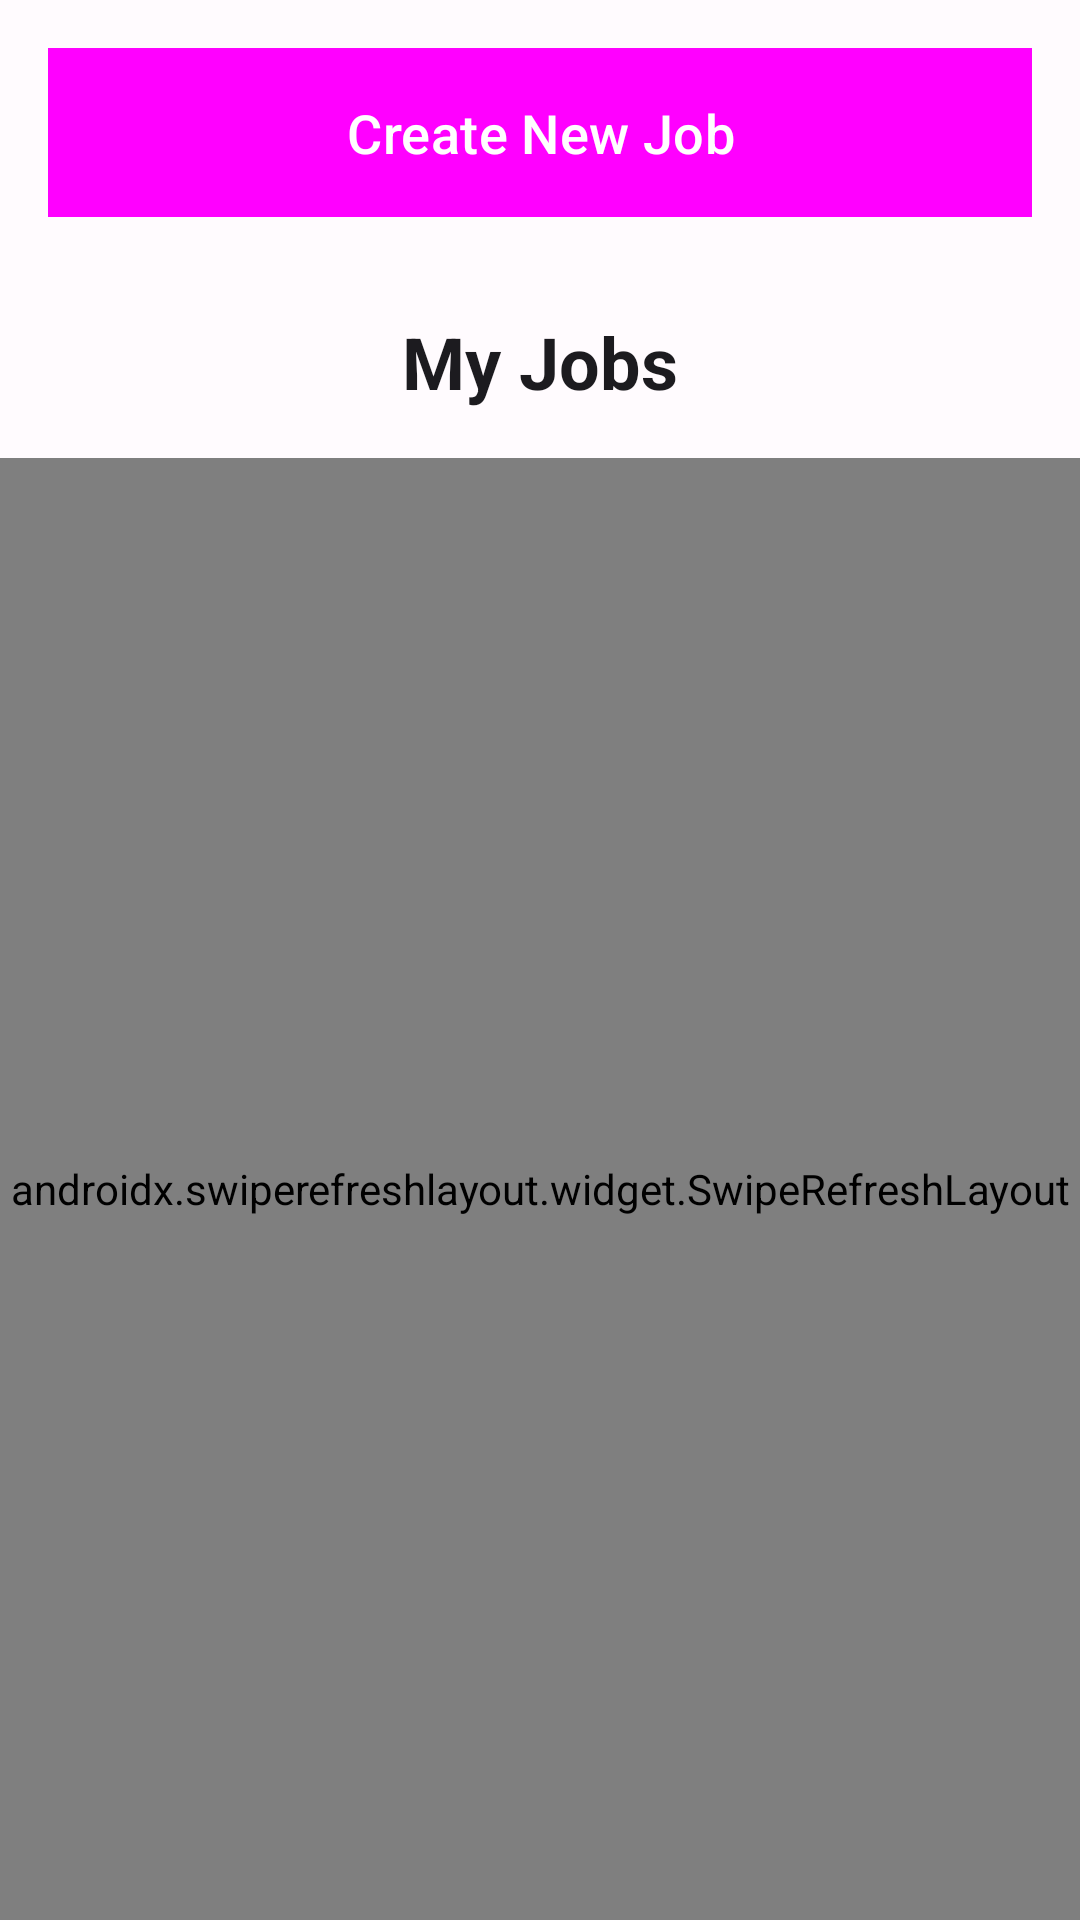

Reconstruct the res/layout file that produces this screen, plus the resources it refers to.
<!-- AndroidManifest.xml: application theme Theme.ChotuJobs -->
<!-- res/layout/fragment_contractor.xml -->
<?xml version="1.0" encoding="utf-8"?>
<LinearLayout xmlns:android="http://schemas.android.com/apk/res/android"
    android:layout_width="match_parent"
    android:layout_height="match_parent"
    android:orientation="vertical"
    android:background="@color/design_default_color_surface">

    <Button
        android:id="@+id/btnCreateJob"
        android:layout_width="match_parent"
        android:layout_height="wrap_content"
        android:text="Create New Job"
        android:textColor="@android:color/white"
        android:background="@color/design_default_color_primary"
        android:textSize="18sp"
        android:padding="16dp"
        android:layout_margin="16dp"
        style="@style/Widget.Material3.Button" />

    <TextView
        android:layout_width="match_parent"
        android:layout_height="wrap_content"
        android:text="My Jobs"
        android:textSize="24sp"
        android:textStyle="bold"
        android:textColor="@color/design_default_color_on_surface"
        android:padding="16dp"
        android:gravity="center" />

    <androidx.swiperefreshlayout.widget.SwipeRefreshLayout
        android:id="@+id/swipeRefreshLayout"
        android:layout_width="match_parent"
        android:layout_height="0dp"
        android:layout_weight="1">

        <androidx.recyclerview.widget.RecyclerView
            android:id="@+id/recyclerView"
            android:layout_width="match_parent"
            android:layout_height="match_parent"
            android:padding="8dp" />

    </androidx.swiperefreshlayout.widget.SwipeRefreshLayout>

</LinearLayout>
<!-- resources referenced by this layout -->
<resources>
  <color name="design_default_color_on_surface">#1C1B1F</color>
  <color name="design_default_color_primary">#6750A4</color>
  <color name="design_default_color_surface">#FFFBFE</color>
  <style name="Theme.ChotuJobs" parent="Base.Theme.ChotuJobs" />
  <style name="Base.Theme.ChotuJobs" parent="Theme.Material3.DayNight.NoActionBar">
          
          <item name="colorPrimary">@color/design_default_color_primary</item>
          <item name="colorOnPrimary">@color/design_default_color_on_primary</item>
          <item name="colorPrimaryContainer">@color/design_default_color_primary_container</item>
          <item name="colorOnPrimaryContainer">@color/design_default_color_on_primary_container</item>
          
          
          <item name="colorSecondary">@color/design_default_color_secondary</item>
          <item name="colorOnSecondary">@color/design_default_color_on_secondary</item>
          <item name="colorSecondaryContainer">@color/design_default_color_secondary_container</item>
          <item name="colorOnSecondaryContainer">@color/design_default_color_on_secondary_container</item>
          
          
          <item name="colorTertiary">@color/design_default_color_tertiary</item>
          <item name="colorOnTertiary">@color/design_default_color_on_tertiary</item>
          <item name="colorTertiaryContainer">@color/design_default_color_tertiary_container</item>
          <item name="colorOnTertiaryContainer">@color/design_default_color_on_tertiary_container</item>
          
          
          <item name="colorError">@color/design_default_color_error</item>
          <item name="colorOnError">@color/design_default_color_on_error</item>
          <item name="colorErrorContainer">@color/design_default_color_error_container</item>
          <item name="colorOnErrorContainer">@color/design_default_color_on_error_container</item>
          
          
          <item name="colorSurface">@color/design_default_color_surface</item>
          <item name="colorOnSurface">@color/design_default_color_on_surface</item>
          <item name="colorSurfaceVariant">@color/design_default_color_surface_variant</item>
          <item name="colorOnSurfaceVariant">@color/design_default_color_on_surface_variant</item>
          
          
          <item name="colorOutline">@color/design_default_color_outline</item>
          <item name="colorOutlineVariant">@color/design_default_color_outline_variant</item>
          
          
          <item name="android:colorBackground">@color/design_default_color_surface</item>
          <item name="android:textColorPrimary">@color/design_default_color_on_surface</item>
          <item name="android:textColorSecondary">@color/design_default_color_on_surface_variant</item>
      </style>
  <color name="design_default_color_on_primary">#FFFFFF</color>
  <color name="design_default_color_primary_container">#EADDFF</color>
  <color name="design_default_color_on_primary_container">#21005D</color>
  <color name="design_default_color_secondary">#625B71</color>
  <color name="design_default_color_on_secondary">#FFFFFF</color>
  <color name="design_default_color_secondary_container">#E8DEF8</color>
  <color name="design_default_color_on_secondary_container">#1D192B</color>
  <color name="design_default_color_tertiary">#7D5260</color>
  <color name="design_default_color_on_tertiary">#FFFFFF</color>
  <color name="design_default_color_tertiary_container">#FFD8E4</color>
  <color name="design_default_color_on_tertiary_container">#31111D</color>
  <color name="design_default_color_error">#BA1A1A</color>
  <color name="design_default_color_on_error">#FFFFFF</color>
  <color name="design_default_color_error_container">#FFDAD6</color>
  <color name="design_default_color_on_error_container">#410002</color>
  <color name="design_default_color_surface_variant">#E7E0EC</color>
  <color name="design_default_color_on_surface_variant">#49454F</color>
  <color name="design_default_color_outline">#79747E</color>
  <color name="design_default_color_outline_variant">#CAC4D0</color>
</resources>
